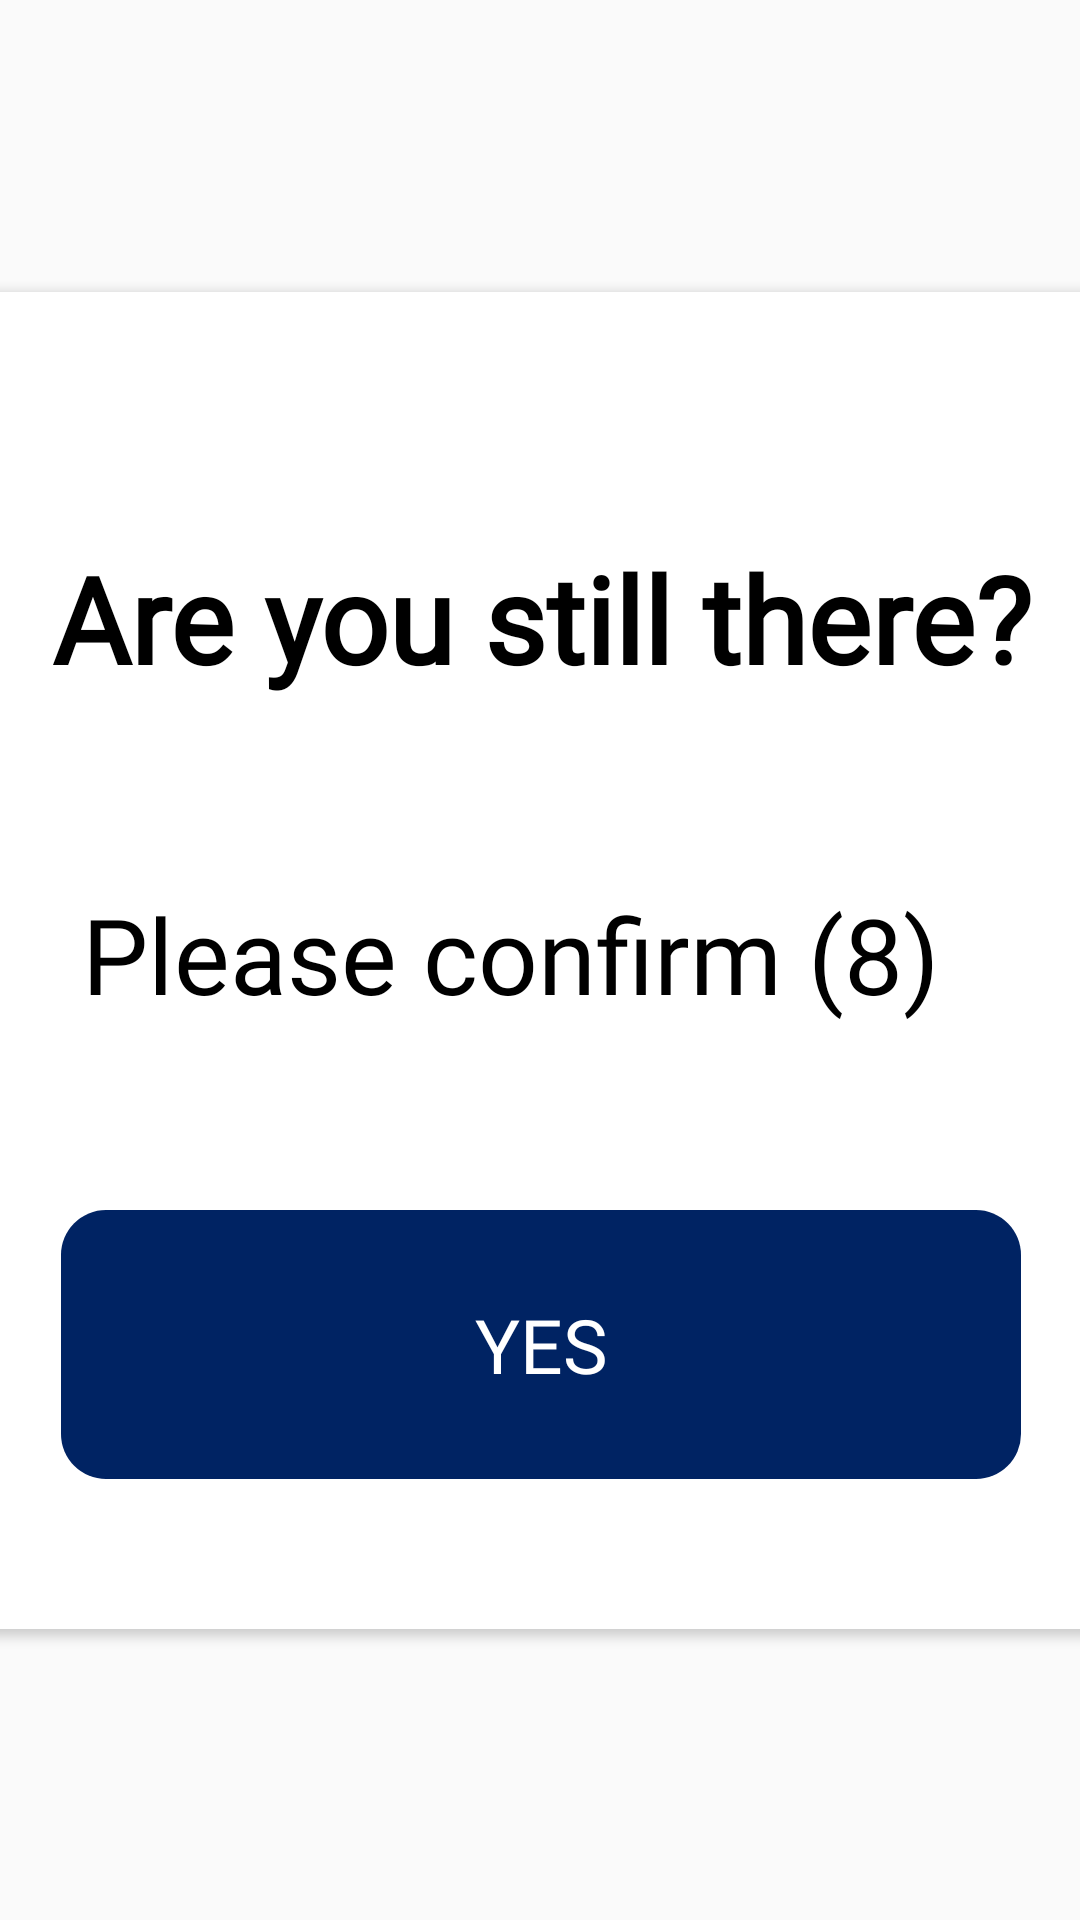

Reconstruct the res/layout file that produces this screen, plus the resources it refers to.
<!-- AndroidManifest.xml: application theme Theme.MrCodeKiosk -->
<!-- res/layout/timer_dialog.xml -->
<?xml version="1.0" encoding="utf-8"?>
<androidx.constraintlayout.widget.ConstraintLayout
    xmlns:android="http://schemas.android.com/apk/res/android"
    xmlns:app="http://schemas.android.com/apk/res-auto"
    xmlns:tools="http://schemas.android.com/tools"
    android:layout_width="match_parent"
    android:layout_height="match_parent"
    android:background="@android:color/transparent">

    <androidx.cardview.widget.CardView
        android:layout_width="600dp"
        android:layout_height="wrap_content"
        app:cardCornerRadius="40dp"
        app:cardBackgroundColor="@color/white"
        android:elevation="50dp"
        app:layout_constraintBottom_toBottomOf="parent"
        app:layout_constraintEnd_toEndOf="parent"
        app:layout_constraintStart_toStartOf="parent"
        app:layout_constraintTop_toTopOf="parent">

        <androidx.constraintlayout.widget.ConstraintLayout
            android:layout_width="match_parent"
            android:layout_height="wrap_content"
            android:paddingStart="40dp"
            android:paddingEnd="40dp"
            android:paddingTop="50dp"
            android:paddingBottom="50dp"
            app:layout_constraintBottom_toBottomOf="parent"
            app:layout_constraintEnd_toEndOf="parent"
            app:layout_constraintStart_toStartOf="parent"
            app:layout_constraintTop_toTopOf="parent">


            <ImageView
                android:id="@+id/imageView11"
                android:layout_width="wrap_content"
                android:layout_height="wrap_content"
                android:src="@drawable/icon_warning"
                app:layout_constraintEnd_toEndOf="parent"
                app:layout_constraintStart_toStartOf="parent"
                app:layout_constraintTop_toTopOf="parent">

            </ImageView>


            <TextView
                android:id="@+id/textView32"
                android:layout_width="wrap_content"
                android:layout_height="wrap_content"
                android:layout_marginTop="32dp"
                android:fontFamily="@font/helvitica"
                android:gravity="center"
                android:text="Are you still there?"
                android:textColor="@color/black"
                android:textSize="@dimen/Heading2"
                android:textStyle="bold"
                app:layout_constraintEnd_toEndOf="parent"
                app:layout_constraintStart_toStartOf="parent"
                app:layout_constraintTop_toBottomOf="@+id/imageView11" />


            <TextView
                android:id="@+id/pass"
                android:layout_width="0dp"
                android:layout_height="wrap_content"
                android:layout_marginTop="32dp"
                android:layout_marginRight="20dp"
                android:drawablePadding="20dp"
                android:ems="10"
                android:fontFamily="@font/raleway"
                android:gravity="center"
                android:layoutDirection="ltr"
                android:padding="30dp"
                android:text="Please confirm (8)"
                android:textColor="@color/black"
                android:textSize="35dp"
                app:layout_constraintEnd_toEndOf="parent"
                app:layout_constraintHorizontal_bias="0.501"
                app:layout_constraintStart_toStartOf="parent"
                app:layout_constraintTop_toBottomOf="@+id/textView32" />

            <Button
                android:id="@+id/button6"
                style="@style/Widget.AppCompat.Button.Borderless"
                android:layout_width="320dp"
                android:layout_height="wrap_content"
                android:layout_marginTop="32dp"
                android:backgroundTint="@color/blueShade1"
                android:fontFamily="@font/helvitica"
                android:padding="28dp"
                android:paddingStart="40dp"
                android:paddingEnd="40dp"
                android:text="Close"
                android:visibility="gone"
                android:textAllCaps="true"
                android:textColor="@color/white"
                android:textSize="@dimen/smallText2"
                app:layout_constraintBottom_toBottomOf="parent"
                app:layout_constraintStart_toStartOf="@+id/textView32"
                app:layout_constraintTop_toBottomOf="@+id/pass" />

            <Button
                android:id="@+id/button7"
                style="@style/Widget.AppCompat.Button.Borderless"
                android:layout_width="320dp"
                android:layout_height="wrap_content"
                android:layout_marginTop="32dp"
                android:background="@drawable/blue_btn"
                android:fontFamily="@font/helvitica"
                android:padding="28dp"
                android:text="Yes"
                android:textAllCaps="true"
                android:textColor="@color/white"
                android:textSize="@dimen/smallText2"
                app:layout_constraintBottom_toBottomOf="parent"
                app:layout_constraintEnd_toEndOf="@+id/textView32"
                app:layout_constraintStart_toStartOf="@+id/textView32"
                app:layout_constraintTop_toBottomOf="@+id/pass" />

        </androidx.constraintlayout.widget.ConstraintLayout>

    </androidx.cardview.widget.CardView>




</androidx.constraintlayout.widget.ConstraintLayout>
<!-- resources referenced by this layout -->
<resources>
  <color name="black">#FF000000</color>
  <color name="blueShade1">#002363</color>
  <color name="white">#FFFFFFFF</color>
  <dimen name="Heading2">40dp</dimen>
  <dimen name="smallText2">25dp</dimen>
  <!-- drawable blue_btn (drawable) -->
  <?xml version="1.0" encoding="utf-8"?>
  <shape xmlns:android="http://schemas.android.com/apk/res/android"
      android:shape="rectangle">
      <corners android:radius="15dp"
          />
      <solid android:color="@color/blueShade1"/>
  
  </shape>
  <style name="Theme.MrCodeKiosk" parent="Base.Theme.MrCodeKiosk" />
  <style name="Base.Theme.MrCodeKiosk" parent="Theme.AppCompat.Light.DarkActionBar">
          
          
          <item name="otpViewStyle">@style/OtpWidget.OtpView</item>
      </style>
  <style name="OtpWidget.OtpView" parent="Widget.AppCompat.EditText">
          <item name="android:background">@null</item>
          <item name="android:minHeight">0dp</item>
          <item name="android:maxLines">1</item>
      </style>
</resources>
